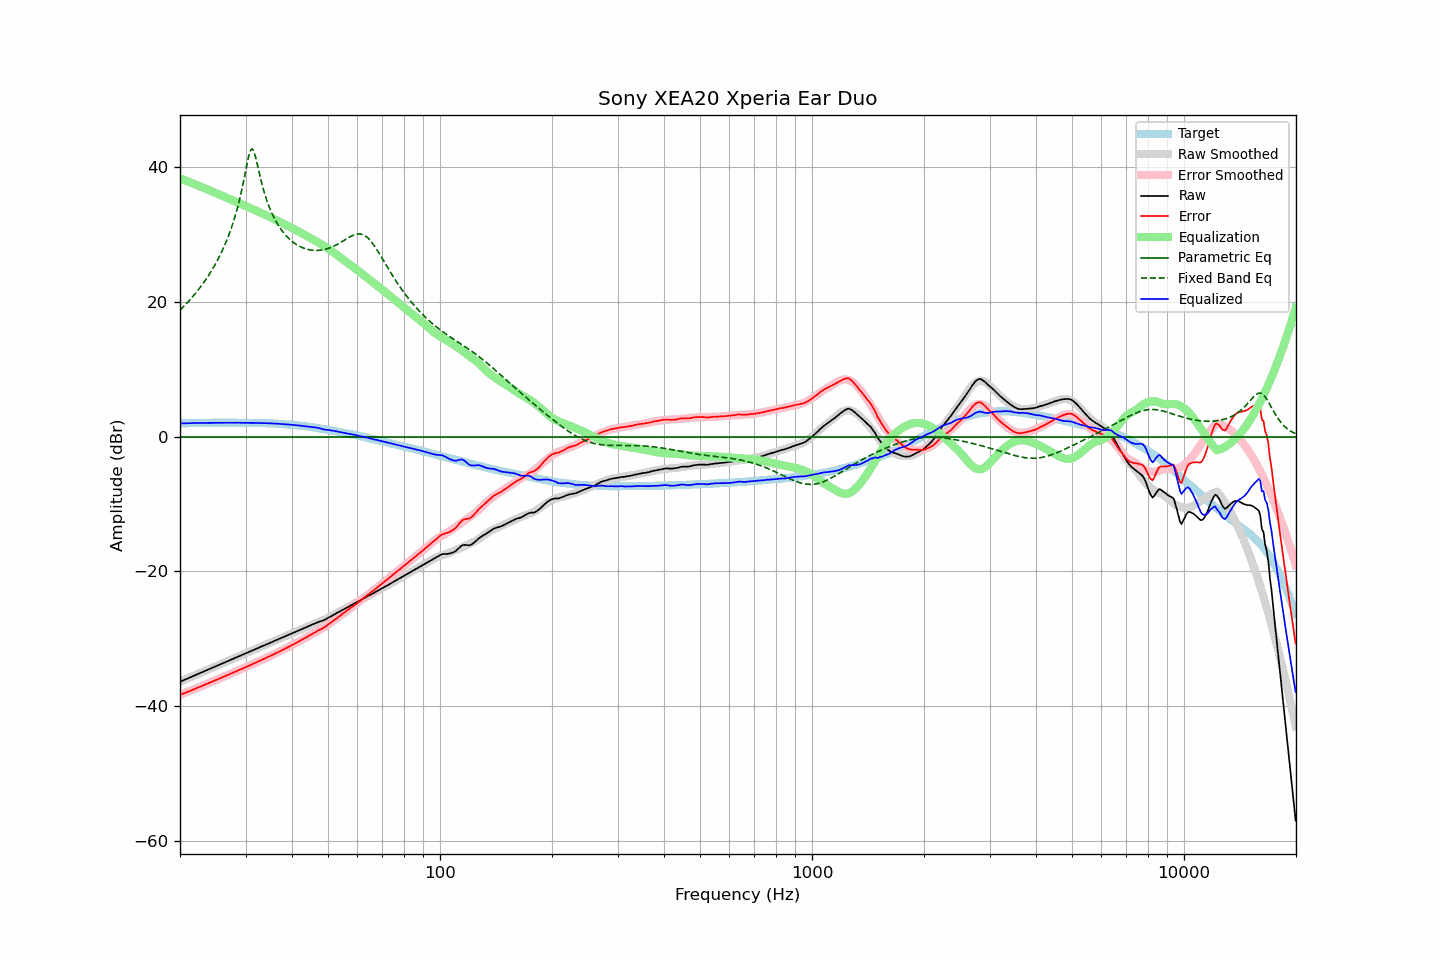

The data file committed next to this chart (first rows):
frequency, raw, error, smoothed, error_smoothed, equalization, parametric_eq, fixed_band_eq, equalized_raw, equalized_smoothed, target
20.00, -36.38, -38.32, -36.38, -38.32, 38.32, 0.00, 18.75, 1.94, 1.94, 1.94
20.20, -36.28, -38.23, -36.28, -38.23, 38.23, 0.00, 18.99, 1.95, 1.95, 1.95
20.40, -36.17, -38.13, -36.17, -38.14, 38.14, 0.00, 19.23, 1.97, 1.96, 1.96
20.61, -36.07, -38.04, -36.07, -38.04, 38.04, 0.00, 19.48, 1.97, 1.97, 1.97
20.81, -35.97, -37.94, -35.97, -37.95, 37.95, 0.00, 19.73, 1.98, 1.98, 1.97
21.02, -35.86, -37.84, -35.87, -37.85, 37.85, 0.00, 19.98, 1.99, 1.98, 1.98
21.23, -35.76, -37.75, -35.76, -37.75, 37.75, 0.00, 20.25, 1.99, 1.99, 1.99
21.44, -35.66, -37.66, -35.66, -37.66, 37.66, 0.00, 20.51, 2.00, 2.00, 2.00
21.66, -35.56, -37.56, -35.56, -37.56, 37.56, 0.00, 20.79, 2.00, 2.00, 2.00
21.87, -35.45, -37.46, -35.45, -37.46, 37.46, 0.00, 21.07, 2.01, 2.01, 2.01
22.09, -35.35, -37.36, -35.35, -37.37, 37.37, 0.00, 21.36, 2.02, 2.01, 2.01
22.31, -35.25, -37.27, -35.25, -37.27, 37.27, 0.00, 21.66, 2.02, 2.02, 2.02
22.54, -35.14, -37.16, -35.14, -37.17, 37.17, 0.00, 21.96, 2.03, 2.02, 2.02
22.76, -35.04, -37.07, -35.04, -37.07, 37.07, 0.00, 22.28, 2.03, 2.03, 2.03
22.99, -34.94, -36.97, -34.94, -36.97, 36.97, 0.00, 22.60, 2.03, 2.03, 2.03
23.22, -34.83, -36.86, -34.83, -36.87, 36.87, 0.00, 22.93, 2.04, 2.04, 2.03
23.45, -34.73, -36.77, -34.73, -36.77, 36.77, 0.00, 23.27, 2.04, 2.04, 2.04
23.69, -34.63, -36.67, -34.63, -36.67, 36.67, 0.00, 23.63, 2.04, 2.04, 2.04
23.92, -34.52, -36.56, -34.52, -36.57, 36.57, 0.00, 23.99, 2.05, 2.04, 2.04
24.16, -34.42, -36.46, -34.42, -36.47, 36.47, 0.00, 24.37, 2.05, 2.05, 2.04
24.40, -34.32, -36.37, -34.32, -36.37, 36.37, 0.00, 24.76, 2.05, 2.05, 2.05
24.65, -34.21, -36.26, -34.22, -36.26, 36.26, 0.00, 25.16, 2.05, 2.05, 2.05
24.89, -34.11, -36.16, -34.11, -36.16, 36.16, 0.00, 25.58, 2.05, 2.05, 2.05
25.14, -34.01, -36.06, -34.01, -36.06, 36.06, 0.00, 26.02, 2.05, 2.05, 2.05
25.39, -33.91, -35.96, -33.91, -35.96, 35.96, 0.00, 26.47, 2.05, 2.05, 2.05
25.65, -33.80, -35.85, -33.80, -35.86, 35.86, 0.00, 26.95, 2.05, 2.05, 2.05
25.91, -33.70, -35.76, -33.70, -35.75, 35.75, 0.00, 27.44, 2.05, 2.05, 2.05
26.16, -33.60, -35.65, -33.60, -35.65, 35.65, 0.00, 27.96, 2.05, 2.05, 2.05
26.43, -33.49, -35.54, -33.49, -35.55, 35.55, 0.00, 28.50, 2.05, 2.05, 2.05
26.69, -33.39, -35.44, -33.39, -35.44, 35.44, 0.00, 29.07, 2.05, 2.05, 2.05
26.96, -33.29, -35.34, -33.29, -35.34, 35.34, 0.00, 29.67, 2.05, 2.05, 2.05
27.23, -33.18, -35.23, -33.19, -35.24, 35.24, 0.00, 30.31, 2.06, 2.05, 2.05
27.50, -33.08, -35.13, -33.08, -35.14, 35.14, 0.00, 30.99, 2.05, 2.05, 2.05
27.77, -32.98, -35.03, -32.98, -35.03, 35.03, 0.00, 31.70, 2.05, 2.05, 2.05
28.05, -32.87, -34.92, -32.88, -34.93, 34.93, 0.00, 32.47, 2.06, 2.05, 2.05
28.33, -32.77, -34.82, -32.77, -34.83, 34.83, 0.00, 33.29, 2.06, 2.05, 2.05
28.62, -32.67, -34.72, -32.67, -34.72, 34.72, 0.00, 34.17, 2.05, 2.05, 2.05
28.90, -32.57, -34.62, -32.57, -34.62, 34.62, 0.00, 35.12, 2.05, 2.05, 2.05
29.19, -32.46, -34.51, -32.46, -34.52, 34.52, 0.00, 36.14, 2.05, 2.05, 2.05
29.48, -32.36, -34.41, -32.36, -34.41, 34.41, 0.00, 37.24, 2.05, 2.05, 2.05
29.78, -32.26, -34.31, -32.26, -34.31, 34.31, 0.00, 38.41, 2.05, 2.05, 2.05
30.08, -32.15, -34.21, -32.15, -34.20, 34.20, 0.00, 39.62, 2.05, 2.05, 2.05
30.38, -32.05, -34.09, -32.05, -34.10, 34.10, 0.00, 40.81, 2.04, 2.04, 2.04
30.68, -31.95, -33.99, -31.95, -33.99, 33.99, 0.00, 41.86, 2.04, 2.04, 2.04
30.99, -31.84, -33.88, -31.85, -33.88, 33.88, 0.00, 42.55, 2.04, 2.04, 2.04
31.30, -31.74, -33.77, -31.74, -33.78, 33.78, 0.00, 42.70, 2.04, 2.04, 2.03
31.61, -31.64, -33.67, -31.64, -33.67, 33.67, 0.00, 42.29, 2.03, 2.03, 2.03
31.93, -31.53, -33.56, -31.53, -33.56, 33.56, 0.00, 41.47, 2.03, 2.03, 2.02
32.24, -31.43, -33.45, -31.43, -33.45, 33.45, 0.00, 40.47, 2.02, 2.02, 2.02
32.57, -31.33, -33.34, -31.33, -33.35, 33.35, 0.00, 39.41, 2.01, 2.02, 2.01
32.89, -31.22, -33.23, -31.23, -33.24, 33.24, 0.00, 38.40, 2.02, 2.01, 2.01
33.22, -31.12, -33.12, -31.12, -33.13, 33.13, 0.00, 37.45, 2.01, 2.00, 2.00
33.55, -31.02, -33.02, -31.02, -33.02, 33.02, 0.00, 36.58, 2.00, 2.00, 2.00
33.89, -30.92, -32.91, -30.92, -32.91, 32.91, 0.00, 35.78, 1.99, 1.99, 1.99
34.23, -30.81, -32.79, -30.81, -32.80, 32.80, 0.00, 35.05, 1.98, 1.98, 1.98
34.57, -30.71, -32.68, -30.71, -32.68, 32.68, 0.00, 34.39, 1.97, 1.97, 1.97
34.92, -30.61, -32.57, -30.61, -32.57, 32.57, 0.00, 33.78, 1.96, 1.97, 1.96
35.27, -30.50, -32.46, -30.50, -32.46, 32.46, 0.00, 33.22, 1.96, 1.95, 1.96
35.62, -30.40, -32.34, -30.40, -32.34, 32.34, 0.00, 32.71, 1.94, 1.94, 1.94
35.97, -30.30, -32.23, -30.30, -32.23, 32.23, 0.00, 32.24, 1.93, 1.93, 1.93
... 635 more rows
